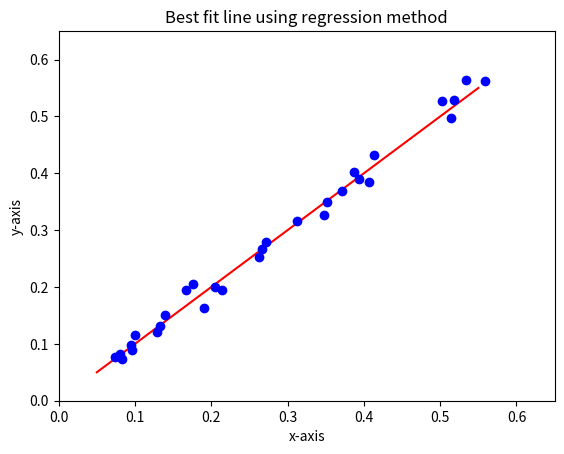

Write Python code to recreate this figure.
import matplotlib.pyplot as plt
import random as rdm
import numpy as np

x_values = np.linspace(0.05, 0.55)
px = [rdm.choice(x_values) for i in range(30)]



plt.plot(x_values, x_values, color = 'red')
plt.plot([px[i] + rdm.uniform(-0.02, 0.02) for i in range(30)], [px[i] + rdm.uniform(-0.02, 0.02) for i in range(30)], 'bo')
plt.xlabel("x-axis")
plt.ylabel("y-axis")
plt.title("Best fit line using regression method")
plt.xlim(0, 0.65)
plt.ylim(0, 0.65)
plt.show()